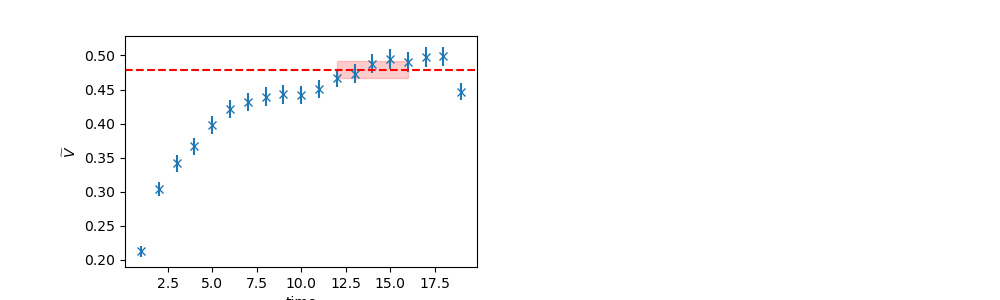

Data behind this chart, as committed beside it:
	EffectiveMass	Error	RegUp	RegLow
0	0.4792	0.01193	17	12
